pico-8 play session: mixed d-pad (fixed 12-tick cycle)

[t = 2 s] mixed d-pad (1.2s cycle ×~1): → ← ↑ ↓ + 🅾/❎ taps, ~2s
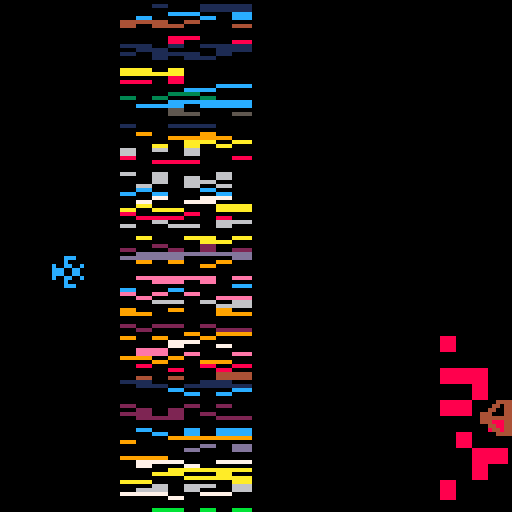
[t = 4 s] mixed d-pad (1.2s cycle ×~3): → ← ↑ ↓ + 🅾/❎ taps, ~4s
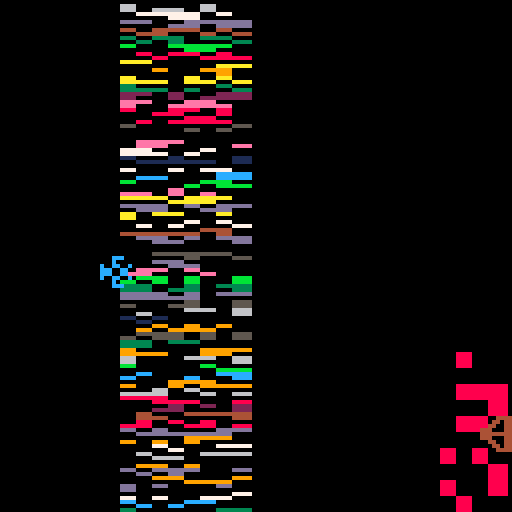
[t = 8 s] mixed d-pad (1.2s cycle ×~6): → ← ↑ ↓ + 🅾/❎ taps, ~8s
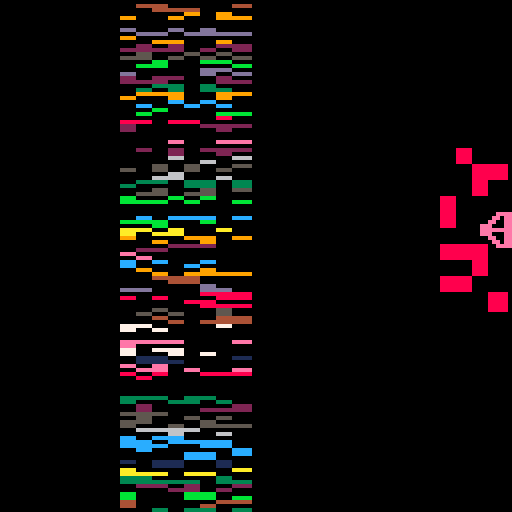

pico-8 cartridge
version 7
__lua__
--ray's reprisal
--by john riney

-- 0:title, 1:play, 2:boom,
-- 3:score, 4:dying
state=0
titlepause=0

speed=3

yar={}
yar.x=1
yar.y=64
yar.f=1
yar.fx=false
yar.fy=false
yar.dir=0

field={}
field.cols=7
field.width=4 field.height=1
field.pos=30

q={}
q.y=64
q.dir=1
q.cindex=1
q.ctick=0
qcolors={10,9,14,8,4}

shield={}
shield.grid={}
shield.anim=true
shield.ptr=1
shield.w=4
shield.h=10
shield.bs=4
shield.speed=5

function animate_yar()
 if(yar.dir==0) then
  if(yar.f==0) then
   yar.f=1
  else
   yar.f=0
  end
 else
  if(yar.f==2) then
   yar.f=3
  else
   yar.f=2
  end
 end
end

function move_yar()
	if(btn(0)) then
	 if(yar.x>1) then
	  yar.x-=speed
	 end
	 yar.dir=0
	 yar.fx=true
	 yar.fy=false
	end
	if(btn(1)) then
	 if(yar.x<118) then
	  yar.x+=speed
	 end
	 yar.dir=0
	 yar.fx=false
	 yar.fy=false
	end
	if (btn(2)) then
	 if(yar.y>1) then
	  yar.y-=speed
	 end
	 yar.dir=1
	 yar.fx=false
	 yar.fy=false
	end
	if (btn(3)) then
	 if(yar.y<118) then
	  yar.y+=speed
	 end
	 yar.dir=1
	 yar.fx=false
	 yar.fy=true
	end
end

function animate_q()
 q.y+=q.dir
 if(q.y>112) then
  q.dir=-1
 elseif(q.y<0) then
  q.dir=1
 end
end

function draw_q()
 pal(10,qcolors[q.cindex])
 if(q.ctick%10==0) then
  q.cindex+=1
 end
 q.ctick+=1
 
 if(q.cindex==6) then q.cindex=1 end
 spr(4,120,q.y,1,2)
 pal()
end

function draw_field()
 y=1
 while(y<128) do
  rowcol=flr(rnd(15))
  for x=0,field.cols do
   c_x=field.pos+x*field.width
   if(rnd(1)<0.4) then
    c1=rowcol
   else
    c1=0
   end
   if(rnd(1)<0.4) then
    c2=rowcol
   else
    c2=0
   end
   rectfill(c_x,y,c_x+field.width,y+field.height,c1) 
   rectfill(c_x,y+field.height,c_x+field.width,y+field.height*2,c2)
  end
  y+=field.height*2
 end
end

function draw_shield()
 start_x=110
 start_y=flr(q.y-12)
 c=shield.start
 
 for y=0,shield.h-1 do
  for x=0,shield.w-1 do
   rectfill(start_x+x*shield.bs,
   start_y+shield.bs*y,
   start_x+shield.bs+x*shield.bs,
   start_y+shield.bs*y+shield.bs,
   shield.grid[c])
   c-=1
   if(c<0) then
    c=shield.w*shield.h-1
   end
  end
 end
end

function animate_shield()
 if (shield.tick%shield.speed==0) then
	 shield.start+=1
	 if(shield.start>=shield.h*shield.w) then
	  shield.start=0
	 end
	 shield.tick=0
	end
	shield.tick+=1
end

function go_state(s)
 -- title to play
 if(state==0 and s==1) then
  for i=0,shield.w*shield.h do
   if (rnd(1)>.5) then
    shield.grid[i]=8
   end
  end
  
	 shield.grid[0]=0
	 shield.grid[2]=0
	 shield.start=0
	 shield.tick=0
  
  sfx(0)
  titlepause=0
  
  state=1
 end
end

function _init()
 initfont()
end

function _update()
 if(state==1) then
  animate_yar()
  move_yar()
  animate_shield()
  animate_q()
 elseif(state==0) then
  titlepause+=1
  if(btn()!=0 or titlepause==60) then
	  go_state(1)
  end
 end
end

function _draw()
 if(state==1) then
  cls()
  draw_field()
  spr(yar.f,yar.x,yar.y,1,1,yar.fx,yar.fy)
  draw_shield()
  draw_q()
 elseif(state==0) then
  cls()
  print("(c)",20,64)
  printlower("2016 jriney",32,64)
 end
end

-- beyond here lies lrp's font
-- code, graciously accepted

fntspr=38
fntdefaultcol=7
fnt={}

--shorthand to make font tables
function initchar(x,y,dy,h,w,fx,fy)
 local t={}
 local fntsprx=(fntspr%16)*8
 local fntspry=flr((fntspr/16))*8
 t["x"] = fntsprx+(x or 0)
 t["y"] = fntspry+(y or 0)
 t["dy"] = dy
 t["w"] = w
 t["h"] = h
 t["fx"] = fx -- flip hor
 t["fy"] = fy -- flip vert
 return t
end

--call in _init to setup font
function initfont()
 fnt = {}
 fnt["a"] = initchar(2,5)
 fnt["b"] = initchar(2,3,2,5,nil,true)
 fnt["c"] = initchar(7,5)
 fnt["d"] = initchar(2,3,2,5)
 fnt["e"] = initchar(11,5)
 fnt["f"] = initchar(3,nil,2,5,nil,true)
 fnt["g"] = initchar(9,3,nil,5)
 fnt["h"] = initchar(6,nil,2,5,nil,nil,true)
 fnt["i"] = initchar(nil,2,2,5,2)
 fnt["j"] = initchar(nil,2,2,6,2)
 fnt["k"] = initchar(6,3,2,5)
 fnt["l"] = initchar(12,nil,2,5,2,true,true)
 fnt["m"] = initchar(4,5)
 fnt["n"] = initchar(6,nil,nil,nil,nil,nil,true)
 fnt["o"] = initchar()
 fnt["p"] = initchar(13,1,nil,5)
 fnt["q"] = initchar(13,1,nil,5,nil,true)
 --fnt["r"] = initchar(13,4,nil,nil,nil,nil,true)
 fnt["r"] = initchar(11,nil,nil,nil,nil,true)
 fnt["s"] = initchar(12,3)
 fnt["t"] = initchar(3,0,1,4,nil,true,true)
 fnt["u"] = initchar(6,0,nil,nil,nil,true)
 fnt["v"] = initchar(8,0)
 fnt["w"] = initchar(4,4)
 fnt["x"] = initchar(1)
 fnt["y"] = initchar(11,3,nil,5,nil,true)
 fnt["z"] = initchar(12,3,nil,nil,nil,nil,true)
end

--prints text in all lowercase
function printlower(str,x,y,col)
 col=col or fntdefaultcol
 pal(7,col)
 for i=1,#str do
  c=sub(str,i,i)
  if c>="a" and c<="z" then
   px=x+(i-1)*4
   --if (fnt[c].dx) px+=fnt[c].dx
   py=y+2
   if (fnt[c].dy) py-=fnt[c].dy
   w=fnt[c].w or 3
   h=fnt[c].h or 3
   sspr(fnt[c].x,fnt[c].y,w,h,px,py,w,h,fnt[c].fx,fnt[c].fy)
  else
   print(c,x+(i-1)*4,y,col)
  end
 end
 pal()
end

--capitalizes first word only
function printfirst(str,x,y,col)
 print(sub(str,1,1),x,y,col)
 printlower(sub(str,2),x+4,y,col)
end

--capitalizes every word
function printevery(str,x,y,col)
 prev=1
 for i=1,#str do
  if sub(str,i,i)==" " then
   s=sub(str,prev,i)
   printfirst(s,x,y,col)
   x+=(#s)*4
   prev=i+1
  end
 end
 printfirst(sub(str,prev),x,y,col)
end
__gfx__
0c000000000ccc0000c00c0000c00c00000000000000000000000000000000000000000000000000000000000000000000000000000000000000000000000000
0ccc0000000c0000000cc000000cc000000000000000000000000000000000000000000000000000000000000000000000000000000000000000000000000000
c00cc00cc00cc00c000cc000c00cc00c000000000000000000000000000000000000000000000000000000000000000000000000000000000000000000000000
ccc00cc0ccc00cc000c00c00c0c00c0c000000000000000000000000000000000000000000000000000000000000000000000000000000000000000000000000
ccc00cc0ccc00cc00cc00cc0ccc00ccc0000aaaa0000000000000000000000000000000000000000000000000000000000000000000000000000000000000000
c00cc00cc00cc00c0c0cc0c0000cc000000aa0aa0000000000000000000000000000000000000000000000000000000000000000000000000000000000000000
0ccc0000000c0000cc0cc0cc000cc00000aa00aa0000000000000000000000000000000000000000000000000000000000000000000000000000000000000000
0c000000000ccc0000cccc0000cccc00aaa000aa0000000000000000000000000000000000000000000000000000000000000000000000000000000000000000
00000000000000000000000000000000aaaaaaaa0000000000000000000000000000000000000000000000000000000000000000000000000000000000000000
00000000000000000000000000000000aaa000aa0000000000000000000000000000000000000000000000000000000000000000000000000000000000000000
0000000000000000000000000000000000aa00aa0000000000000000000000000000000000000000000000000000000000000000000000000000000000000000
00000000000000000000000000000000000aa0aa0000000000000000000000000000000000000000000000000000000000000000000000000000000000000000
000000000000000000000000000000000000aaaa0000000000000000000000000000000000000000000000000000000000000000000000000000000000000000
00000000000000000000000000000000000000000000000000000000000000000000000000000000000000000000000000000000000000000000000000000000
00000000000000000000000000000000000000000000000000000000000000000000000000000000000000000000000000000000000000000000000000000000
00000000000000000000000000000000000000000000000000000000000000000000000000000000000000000000000000000000000000000000000000000000
00000000000000000000000000000000000000000000000007070070707770000000000007707777777007007707770770770770777000000000000000000000
00000000000000000000000000000000000000000000000070707070777007700000000070770077770770770007070777777707007000000000000000000000
00000000000000000000000000000000000000000000000007077777070007070000000007707770770707070077007707077770707700070000000000000000
00000000000000000000000000000000000000000000000000007070007707770000000070000700000707770070077007700070770070000000000000000000
00000000000000000000000000000000000000000000000007007070070707000000000070000700007070770070070770707070700070070000000000000000
00000000000000000000000000000000000000000000000007077770777777000000000077007777777777777070777777777777770070070000000000000000
00000000000000000000000000000000000000000000000007707777000700000000000070770770007000770777070000707000770070070000000000000000
00000000000000000000000000000000000000000000000070077070777077000000000077007707707077070770770000700777070007700000000000000000
000000000000000000000000000000000000000000000000040c00e0e0c930110000000000000000000000000000000000000000000000000000000000000000
0000000000000000000000000000000000000000000000004040c0e0ecc003d00000000000000000000000000000000000000000000000000000000000000000
0000000000000000000000000000000000000000000000000f0cccee0c00030d0000000000000000000000000000000000000000000000000000000000000000
0000000000000000000000000000000000000000000000000000c0600088022d0000000000000000000000000000000000000000000000000000000000000000
0000000000000000000000000000000000000000000000000f00c060080802000000000000000000000000000000000000000000000000000000000000000000
0000000000000000000000000000000000000000000000000f033550688442000000000000000000000000000000000000000000000000000000000000000000
0000000000000000000000000000000000000000000000000f303556000400110000000000000000000000000000000000000000000000000000000000000000
000000000000000000000000000000000000000000000000f0033050688044110000000000000000000000000000000000000000000000000000000000000000
00000000000000000000000000000000000000000000000000000000000000000000000000000000000000000000000000000000000000000000000000000000
00000000000000000000000000000000000000000000000000000000000000000000000000000000000000000000000000000000000000000000000000000000
00000000000000000000000000000000000000000000000000000000000000000000000000000000000000000000000000000000000000000000000000000000
00000000000000000000000000000000000000000000000000000000000000000000000000000000000000000000000000000000000000000000000000000000
00000000000000000000000000000000000000000000000000000000000000000000000000000000000000000000000000000000000000000000000000000000
00000000000000000000000000000000000000000000000000000000000000000000000000000000000000000000000000000000000000000000000000000000
00000000000000000000000000000000000000000000000000000000000000000000000000000000000000000000000000000000000000000000000000000000
00000000000000000000000000000000000000000000000000000000000000000000000000000000000000000000000000000000000000000000000000000000
00000000000000000000000000000000000000000000000000000000000000000000000000000000000000000000000000000000000000000000000000000000
00000000000000000000000000000000000000000000000000000000000000000000000000000000000000000000000000000000000000000000000000000000
00000000000000000000000000000000000000000000000000000000000000000000000000000000000000000000000000000000000000000000000000000000
00000000000000000000000000000000000000000000000000000000000000000000000000000000000000000000000000000000000000000000000000000000
00000000000000000000000000000000000000000000000000000000000000000000000000000000000000000000000000000000000000000000000000000000
00000000000000000000000000000000000000000000000000000000000000000000000000000000000000000000000000000000000000000000000000000000
00000000000000000000000000000000000000000000000000000000000000000000000000000000000000000000000000000000000000000000000000000000
00000000000000000000000000000000000000000000000000000000000000000000000000000000000000000000000000000000000000000000000000000000
00000000000000000000000000000000000000000000000000000000000000000000000000000000000000000000000000000000000000000000000000000000
00000000000000000000000000000000000000000000000000000000000000000000000000000000000000000000000000000000000000000000000000000000
00000000000000000000000000000000000000000000000000000000000000000000000000000000000000000000000000000000000000000000000000000000
00000000000000000000000000000000000000000000000000000000000000000000000000000000000000000000000000000000000000000000000000000000
00000000000000000000000000000000000000000000000000000000000000000000000000000000000000000000000000000000000000000000000000000000
00000000000000000000000000000000000000000000000000000000000000000000000000000000000000000000000000000000000000000000000000000000
00000000000000000000000000000000000000000000000000000000000000000000000000000000000000000000000000000000000000000000000000000000
00000000000000000000000000000000000000000000000000000000000000000000000000000000000000000000000000000000000000000000000000000000
00000000000000000000000000000000000000000000000000000000000000000000000000000000000000000000000000000000000000000000000000000000
00000000000000000000000000000000000000000000000000000000000000000000000000000000000000000000000000000000000000000000000000000000
00000000000000000000000000000000000000000000000000000000000000000000000000000000000000000000000000000000000000000000000000000000
00000000000000000000000000000000000000000000000000000000000000000000000000000000000000000000000000000000000000000000000000000000
00000000000000000000000000000000000000000000000000000000000000000000000000000000000000000000000000000000000000000000000000000000
00000000000000000000000000000000000000000000000000000000000000000000000000000000000000000000000000000000000000000000000000000000
00000000000000000000000000000000000000000000000000000000000000000000000000000000000000000000000000000000000000000000000000000000
00000000000000000000000000000000000000000000000000000000000000000000000000000000000000000000000000000000000000000000000000000000
00000000000000000000000000000000000000000000000000000000000000000000000000000000000000000000000000000000000000000000000000000000
00000000000000000000000000000000000000000000000000000000000000000000000000000000000000000000000000000000000000000000000000000000
00000000000000000000000000000000000000000000000000000000000000000000000000000000000000000000000000000000000000000000000000000000
00000000000000000000000000000000000000000000000000000000000000000000000000000000000000000000000000000000000000000000000000000000
00000000000000000000000000000000000000000000000000000000000000000000000000000000000000000000000000000000000000000000000000000000
00000000000000000000000000000000000000000000000000000000000000000000000000000000000000000000000000000000000000000000000000000000
00000000000000000000000000000000000000000000000000000000000000000000000000000000000000000000000000000000000000000000000000000000
00000000000000000000000000000000000000000000000000000000000000000000000000000000000000000000000000000000000000000000000000000000
00000000000000000000000000000000000000000000000000000000000000000000000000000000000000000000000000000000000000000000000000000000
00000000000000000000000000000000000000000000000000000000000000000000000000000000000000000000000000000000000000000000000000000000
00000000000000000000000000000000000000000000000000000000000000000000000000000000000000000000000000000000000000000000000000000000
00000000000000000000000000000000000000000000000000000000000000000000000000000000000000000000000000000000000000000000000000000000
00000000000000000000000000000000000000000000000000000000000000000000000000000000000000000000000000000000000000000000000000000000
00000000000000000000000000000000000000000000000000000000000000000000000000000000000000000000000000000000000000000000000000000000
00000000000000000000000000000000000000000000000000000000000000000000000000000000000000000000000000000000000000000000000000000000
00000000000000000000000000000000000000000000000000000000000000000000000000000000000000000000000000000000000000000000000000000000
00000000000000000000000000000000000000000000000000000000000000000000000000000000000000000000000000000000000000000000000000000000
00000000000000000000000000000000000000000000000000000000000000000000000000000000000000000000000000000000000000000000000000000000
00000000000000000000000000000000000000000000000000000000000000000000000000000000000000000000000000000000000000000000000000000000
00000000000000000000000000000000000000000000000000000000000000000000000000000000000000000000000000000000000000000000000000000000
00000000000000000000000000000000000000000000000000000000000000000000000000000000000000000000000000000000000000000000000000000000
00000000000000000000000000000000000000000000000000000000000000000000000000000000000000000000000000000000000000000000000000000000
00000000000000000000000000000000000000000000000000000000000000000000000000000000000000000000000000000000000000000000000000000000
00000000000000000000000000000000000000000000000000000000000000000000000000000000000000000000000000000000000000000000000000000000
00000000000000000000000000000000000000000000000000000000000000000000000000000000000000000000000000000000000000000000000000000000
00000000000000000000000000000000000000000000000000000000000000000000000000000000000000000000000000000000000000000000000000000000
00000000000000000000000000000000000000000000000000000000000000000000000000000000000000000000000000000000000000000000000000000000
00000000000000000000000000000000000000000000000000000000000000000000000000000000000000000000000000000000000000000000000000000000
00000000000000000000000000000000000000000000000000000000000000000000000000000000000000000000000000000000000000000000000000000000
00000000000000000000000000000000000000000000000000000000000000000000000000000000000000000000000000000000000000000000000000000000
00000000000000000000000000000000000000000000000000000000000000000000000000000000000000000000000000000000000000000000000000000000
00000000000000000000000000000000000000000000000000000000000000000000000000000000000000000000000000000000000000000000000000000000
00000000000000000000000000000000000000000000000000000000000000000000000000000000000000000000000000000000000000000000000000000000
00000000000000000000000000000000000000000000000000000000000000000000000000000000000000000000000000000000000000000000000000000000
00000000000000000000000000000000000000000000000000000000000000000000000000000000000000000000000000000000000000000000000000000000
00000000000000000000000000000000000000000000000000000000000000000000000000000000000000000000000000000000000000000000000000000000
00000000000000000000000000000000000000000000000000000000000000000000000000000000000000000000000000000000000000000000000000000000
00000000000000000000000000000000000000000000000000000000000000000000000000000000000000000000000000000000000000000000000000000000
00000000000000000000000000000000000000000000000000000000000000000000000000000000000000000000000000000000000000000000000000000000
00000000000000000000000000000000000000000000000000000000000000000000000000000000000000000000000000000000000000000000000000000000
00000000000000000000000000000000000000000000000000000000000000000000000000000000000000000000000000000000000000000000000000000000
00000000000000000000000000000000000000000000000000000000000000000000000000000000000000000000000000000000000000000000000000000000
00000000000000000000000000000000000000000000000000000000000000000000000000000000000000000000000000000000000000000000000000000000
00000000000000000000000000000000000000000000000000000000000000000000000000000000000000000000000000000000000000000000000000000000
00000000000000000000000000000000000000000000000000000000000000000000000000000000000000000000000000000000000000000000000000000000
00000000000000000000000000000000000000000000000000000000000000000000000000000000000000000000000000000000000000000000000000000000
00000000000000000000000000000000000000000000000000000000000000000000000000000000000000000000000000000000000000000000000000000000
00000000000000000000000000000000000000000000000000000000000000000000000000000000000000000000000000000000000000000000000000000000
00000000000000000000000000000000000000000000000000000000000000000000000000000000000000000000000000000000000000000000000000000000
00000000000000000000000000000000000000000000000000000000000000000000000000000000000000000000000000000000000000000000000000000000
00000000000000000000000000000000000000000000000000000000000000000000000000000000000000000000000000000000000000000000000000000000
00000000000000000000000000000000000000000000000000000000000000000000000000000000000000000000000000000000000000000000000000000000
00000000000000000000000000000000000000000000000000000000000000000000000000000000000000000000000000000000000000000000000000000000
00000000000000000000000000000000000000000000000000000000000000000000000000000000000000000000000000000000000000000000000000000000
00000000000000000000000000000000000000000000000000000000000000000000000000000000000000000000000000000000000000000000000000000000
00000000000000000000000000000000000000000000000000000000000000000000000000000000000000000000000000000000000000000000000000000000
00000000000000000000000000000000000000000000000000000000000000000000000000000000000000000000000000000000000000000000000000000000
00000000000000000000000000000000000000000000000000000000000000000000000000000000000000000000000000000000000000000000000000000000
00000000000000000000000000000000000000000000000000000000000000000000000000000000000000000000000000000000000000000000000000000000
00000000000000000000000000000000000000000000000000000000000000000000000000000000000000000000000000000000000000000000000000000000
00000000000000000000000000000000000000000000000000000000000000000000000000000000000000000000000000000000000000000000000000000000
00000000000000000000000000000000000000000000000000000000000000000000000000000000000000000000000000000000000000000000000000000000
00000000000000000000000000000000000000000000000000000000000000000000000000000000000000000000000000000000000000000000000000000000
00000000000000000000000000000000000000000000000000000000000000000000000000000000000000000000000000000000000000000000000000000000
__gff__
0000000000000000000000000000000000000000000000000000000000000000000000000000000000000000000000000000000000000000000000000000000000000000000000000000000000000000000000000000000000000000000000000000000000000000000000000000000000000000000000000000000000000000
0000000000000000000000000000000000000000000000000000000000000000000000000000000000000000000000000000000000000000000000000000000000000000000000000000000000000000000000000000000000000000000000000000000000000000000000000000000000000000000000000000000000000000
__map__
0000000000000000000000000000000000000000000000000000000000000000000000000000000000000000000000000000000000000000000000000000000000000000000000000000000000000000000000000000000000000000000000000000000000000000000000000000000000000000000000000000000000000000
0000000000000000000000000000000000000000000000000000000000000000000000000000000000000000000000000000000000000000000000000000000000000000000000000000000000000000000000000000000000000000000000000000000000000000000000000000000000000000000000000000000000000000
0000000000000000000000000000000000000000000000000000000000000000000000000000000000000000000000000000000000000000000000000000000000000000000000000000000000000000000000000000000000000000000000000000000000000000000000000000000000000000000000000000000000000000
0000000000000000000000000000000000000000000000000000000000000000000000000000000000000000000000000000000000000000000000000000000000000000000000000000000000000000000000000000000000000000000000000000000000000000000000000000000000000000000000000000000000000000
0000000000000000000000000000000000000000000000000000000000000000000000000000000000000000000000000000000000000000000000000000000000000000000000000000000000000000000000000000000000000000000000000000000000000000000000000000000000000000000000000000000000000000
0000000000000000000000000000000000000000000000000000000000000000000000000000000000000000000000000000000000000000000000000000000000000000000000000000000000000000000000000000000000000000000000000000000000000000000000000000000000000000000000000000000000000000
0000000000000000000000000000000000000000000000000000000000000000000000000000000000000000000000000000000000000000000000000000000000000000000000000000000000000000000000000000000000000000000000000000000000000000000000000000000000000000000000000000000000000000
0000000000000000000000000000000000000000000000000000000000000000000000000000000000000000000000000000000000000000000000000000000000000000000000000000000000000000000000000000000000000000000000000000000000000000000000000000000000000000000000000000000000000000
0000000000000000000000000000000000000000000000000000000000000000000000000000000000000000000000000000000000000000000000000000000000000000000000000000000000000000000000000000000000000000000000000000000000000000000000000000000000000000000000000000000000000000
0000000000000000000000000000000000000000000000000000000000000000000000000000000000000000000000000000000000000000000000000000000000000000000000000000000000000000000000000000000000000000000000000000000000000000000000000000000000000000000000000000000000000000
0000000000000000000000000000000000000000000000000000000000000000000000000000000000000000000000000000000000000000000000000000000000000000000000000000000000000000000000000000000000000000000000000000000000000000000000000000000000000000000000000000000000000000
0000000000000000000000000000000000000000000000000000000000000000000000000000000000000000000000000000000000000000000000000000000000000000000000000000000000000000000000000000000000000000000000000000000000000000000000000000000000000000000000000000000000000000
0000000000000000000000000000000000000000000000000000000000000000000000000000000000000000000000000000000000000000000000000000000000000000000000000000000000000000000000000000000000000000000000000000000000000000000000000000000000000000000000000000000000000000
0000000000000000000000000000000000000000000000000000000000000000000000000000000000000000000000000000000000000000000000000000000000000000000000000000000000000000000000000000000000000000000000000000000000000000000000000000000000000000000000000000000000000000
0000000000000000000000000000000000000000000000000000000000000000000000000000000000000000000000000000000000000000000000000000000000000000000000000000000000000000000000000000000000000000000000000000000000000000000000000000000000000000000000000000000000000000
0000000000000000000000000000000000000000000000000000000000000000000000000000000000000000000000000000000000000000000000000000000000000000000000000000000000000000000000000000000000000000000000000000000000000000000000000000000000000000000000000000000000000000
0000000000000000000000000000000000000000000000000000000000000000000000000000000000000000000000000000000000000000000000000000000000000000000000000000000000000000000000000000000000000000000000000000000000000000000000000000000000000000000000000000000000000000
0000000000000000000000000000000000000000000000000000000000000000000000000000000000000000000000000000000000000000000000000000000000000000000000000000000000000000000000000000000000000000000000000000000000000000000000000000000000000000000000000000000000000000
0000000000000000000000000000000000000000000000000000000000000000000000000000000000000000000000000000000000000000000000000000000000000000000000000000000000000000000000000000000000000000000000000000000000000000000000000000000000000000000000000000000000000000
0000000000000000000000000000000000000000000000000000000000000000000000000000000000000000000000000000000000000000000000000000000000000000000000000000000000000000000000000000000000000000000000000000000000000000000000000000000000000000000000000000000000000000
0000000000000000000000000000000000000000000000000000000000000000000000000000000000000000000000000000000000000000000000000000000000000000000000000000000000000000000000000000000000000000000000000000000000000000000000000000000000000000000000000000000000000000
0000000000000000000000000000000000000000000000000000000000000000000000000000000000000000000000000000000000000000000000000000000000000000000000000000000000000000000000000000000000000000000000000000000000000000000000000000000000000000000000000000000000000000
0000000000000000000000000000000000000000000000000000000000000000000000000000000000000000000000000000000000000000000000000000000000000000000000000000000000000000000000000000000000000000000000000000000000000000000000000000000000000000000000000000000000000000
0000000000000000000000000000000000000000000000000000000000000000000000000000000000000000000000000000000000000000000000000000000000000000000000000000000000000000000000000000000000000000000000000000000000000000000000000000000000000000000000000000000000000000
0000000000000000000000000000000000000000000000000000000000000000000000000000000000000000000000000000000000000000000000000000000000000000000000000000000000000000000000000000000000000000000000000000000000000000000000000000000000000000000000000000000000000000
0000000000000000000000000000000000000000000000000000000000000000000000000000000000000000000000000000000000000000000000000000000000000000000000000000000000000000000000000000000000000000000000000000000000000000000000000000000000000000000000000000000000000000
0000000000000000000000000000000000000000000000000000000000000000000000000000000000000000000000000000000000000000000000000000000000000000000000000000000000000000000000000000000000000000000000000000000000000000000000000000000000000000000000000000000000000000
0000000000000000000000000000000000000000000000000000000000000000000000000000000000000000000000000000000000000000000000000000000000000000000000000000000000000000000000000000000000000000000000000000000000000000000000000000000000000000000000000000000000000000
0000000000000000000000000000000000000000000000000000000000000000000000000000000000000000000000000000000000000000000000000000000000000000000000000000000000000000000000000000000000000000000000000000000000000000000000000000000000000000000000000000000000000000
0000000000000000000000000000000000000000000000000000000000000000000000000000000000000000000000000000000000000000000000000000000000000000000000000000000000000000000000000000000000000000000000000000000000000000000000000000000000000000000000000000000000000000
0000000000000000000000000000000000000000000000000000000000000000000000000000000000000000000000000000000000000000000000000000000000000000000000000000000000000000000000000000000000000000000000000000000000000000000000000000000000000000000000000000000000000000
0000000000000000000000000000000000000000000000000000000000000000000000000000000000000000000000000000000000000000000000000000000000000000000000000000000000000000000000000000000000000000000000000000000000000000000000000000000000000000000000000000000000000000
